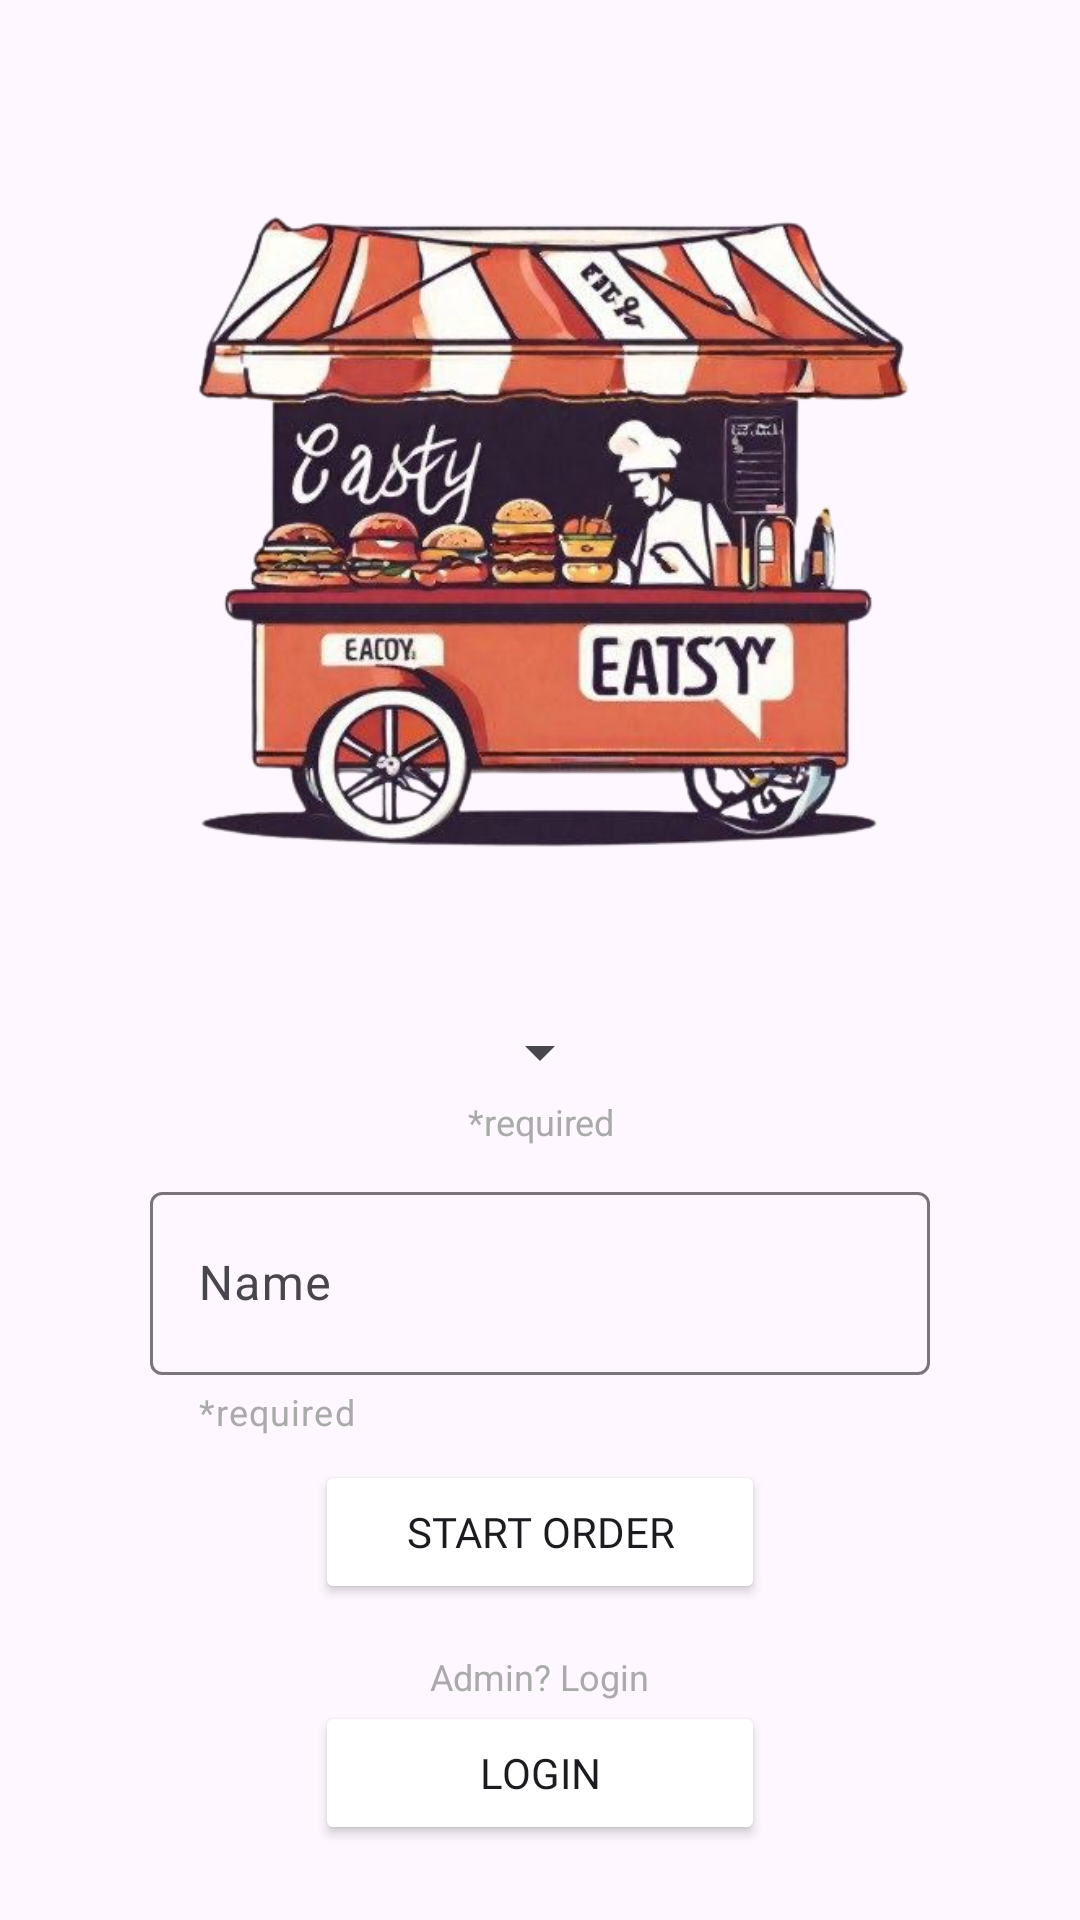

Produce the Android XML layout that renders to this screen, including the resource entries it uses.
<!-- AndroidManifest.xml: application theme Theme.FoodApp -->
<!-- res/layout/activity_main.xml -->
<?xml version="1.0" encoding="utf-8"?>
<RelativeLayout xmlns:android="http://schemas.android.com/apk/res/android"
    xmlns:app="http://schemas.android.com/apk/res-auto"
    xmlns:tools="http://schemas.android.com/tools"
    android:layout_width="match_parent"
    android:layout_height="match_parent"
    tools:context=".MainActivity"
    android:layout_margin="10dp"
    android:layout_centerInParent="true">
    <RelativeLayout
        android:layout_width="wrap_content"
        android:layout_height="wrap_content"
        android:layout_centerInParent="true">

        <ImageView
            android:id="@+id/AppLogo"
            android:layout_width="271dp"
            android:layout_height="311dp"
            android:layout_centerHorizontal="true"
            android:contentDescription="@string/app_name"
            app:srcCompat="@drawable/eatsy_logo" />

        <Spinner
            android:id="@+id/dropdown_table"
            android:layout_width="wrap_content"
            android:layout_height="wrap_content"
            android:layout_below="@+id/AppLogo"
            android:layout_centerHorizontal="true"
            android:dropDownWidth="match_parent"
            android:paddingVertical="15dp"
            android:spinnerMode="dropdown" />

        <TextView
            android:id="@+id/dropdown_required"
            android:layout_width="wrap_content"
            android:layout_height="wrap_content"
            android:layout_below="@+id/dropdown_table"
            android:layout_alignStart="@id/dropdown_table"
            android:text="@string/required"
            android:textColor="@android:color/darker_gray"
            android:textSize="12sp"/>


        <com.google.android.material.textfield.TextInputLayout
            style="@style/Widget.Material3.TextInputLayout.OutlinedBox"
            android:id="@+id/namecontainer"
            app:helperText="@string/required"
            app:helperTextTextColor="@android:color/darker_gray"
            android:layout_width="match_parent"
            android:layout_height="wrap_content"
            android:layout_below="@id/dropdown_required"
            android:layout_centerHorizontal="true"
            android:layout_marginHorizontal="50dp"
            android:paddingTop="10dp"
            android:textSize="12sp">

            <com.google.android.material.textfield.TextInputEditText
                android:id="@+id/edtname"
                android:layout_width="match_parent"
                android:layout_height="61dp"
                android:layout_alignStart="@+id/namecontainer"
                android:hint="@string/name"
                android:inputType="text"
                android:lines="1" />
        </com.google.android.material.textfield.TextInputLayout>
        <Button
            android:id="@+id/btnOrder"
            android:layout_width="150sp"
            android:layout_height="wrap_content"
            android:layout_centerHorizontal="true"
            android:layout_marginTop="8dp"
            android:text="Start Order"
            android:layout_below="@+id/namecontainer"
            android:fontFamily="@font/karla" />

        <TextView
            android:id="@+id/textAdmin"
            android:layout_width="wrap_content"
            android:layout_height="wrap_content"
            android:layout_below="@+id/btnOrder"
            android:layout_centerHorizontal="true"
            android:layout_marginTop="16dp"
            android:text="Admin? Login"
            android:textColor="@android:color/darker_gray"
            android:textSize="12sp"/>

        <Button
            android:id="@+id/btnLogin"
            android:layout_width="150sp"
            android:layout_height="wrap_content"
            android:layout_centerHorizontal="true"
            android:text="Login"
            android:layout_below="@+id/textAdmin"
            android:fontFamily="@font/karla"
            />
    </RelativeLayout>
</RelativeLayout>
<!-- resources referenced by this layout -->
<resources>
  <!-- drawable eatsy_logo: png bitmap (drawable, 286720 bytes) -->
  <string name="app_name">FoodApp</string>
  <string name="name">Name</string>
  <string name="required">*required</string>
  <style name="Theme.FoodApp" parent="Base.Theme.FoodApp" />
  <style name="Base.Theme.FoodApp" parent="Theme.Material3.DayNight.NoActionBar">
          
          <item name="colorPrimary">@color/black</item> 
          <item name="colorButtonNormal">@color/white</item> 
      </style>
  <!-- not gathered from this repository: default colours our renderer supplied (Android Studio template values) -->
  <color name="black">#FF000000</color>
  <color name="white">#FFFFFFFF</color>
</resources>
